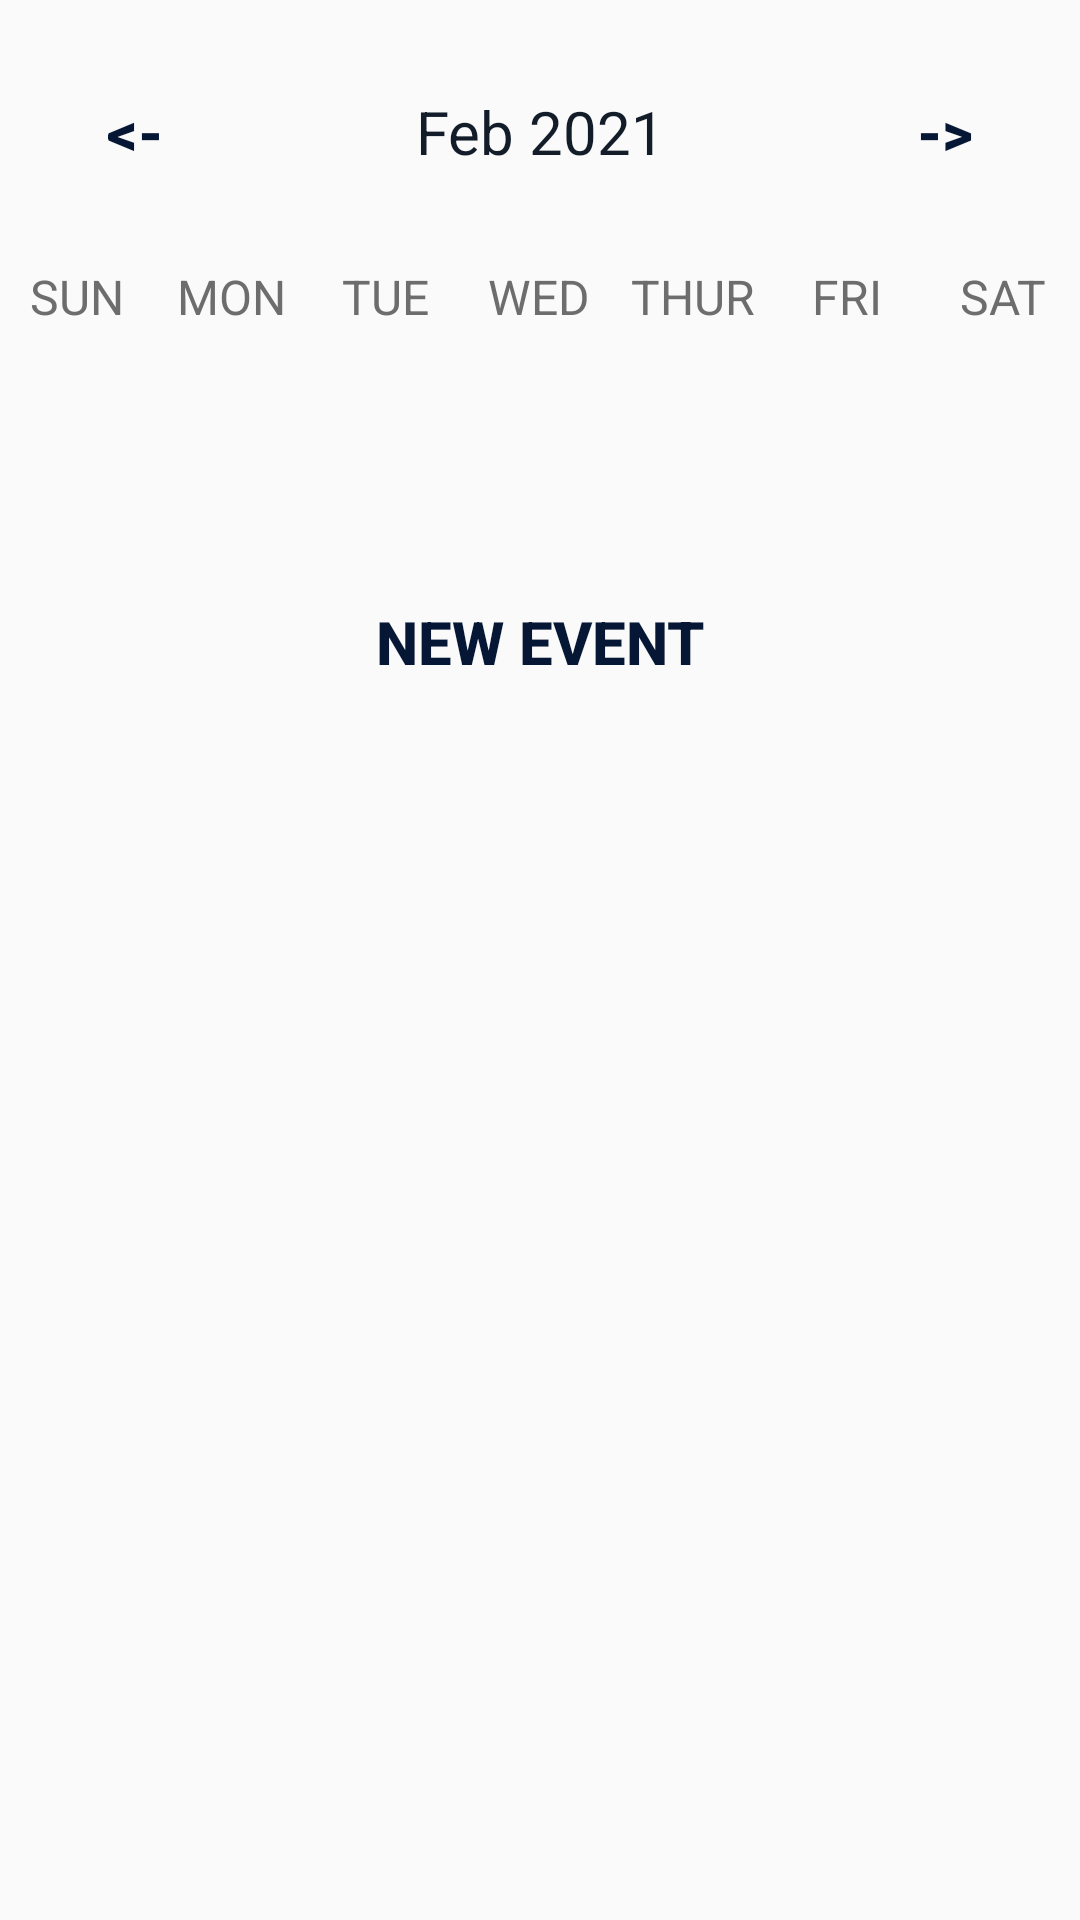

Produce the Android XML layout that renders to this screen, including the resource entries it uses.
<!-- AndroidManifest.xml: application theme Theme.MyApplication -->
<!-- res/layout/activity_week_view.xml -->
<?xml version="1.0" encoding="utf-8"?>
<LinearLayout
    xmlns:android="http://schemas.android.com/apk/res/android"
    xmlns:app="http://schemas.android.com/apk/res-auto"
    xmlns:tools="http://schemas.android.com/tools"
    android:layout_width="match_parent"
    android:layout_height="match_parent"
    android:orientation="vertical"
    tools:context=".MainActivity">

    <LinearLayout
        android:layout_width="match_parent"
        android:layout_height="wrap_content"
        android:orientation="horizontal"
        android:layout_marginBottom="20dp"
        android:layout_marginTop="20dp">

        <Button
            android:layout_width="0dp"
            android:layout_height="wrap_content"
            android:layout_weight="1"
            android:text="@string/back"
            android:textColor="@color/Navy"
            android:background="@null"
            android:textStyle="bold"
            android:onClick="previousWeekAction"
            android:textSize="20sp"/>

        <TextView
            android:id="@+id/monthYearTV"
            android:layout_width="0dp"
            android:layout_weight="2"
            android:layout_height="wrap_content"
            android:text="Feb 2021"
            android:textSize="20sp"
            android:textAlignment="center"
            android:textColor="@color/navyBlack"/>

        <Button
            android:layout_width="0dp"
            android:layout_height="wrap_content"
            android:layout_weight="1"
            android:text="@string/forward"
            android:textColor="@color/Navy"
            android:background="@null"
            android:textStyle="bold"
            android:onClick="nextWeekAction"
            android:textSize="20sp"/>

    </LinearLayout>

    <LinearLayout
        android:layout_width="match_parent"
        android:layout_height="wrap_content"
        android:orientation="horizontal">

        <TextView
            android:layout_width="0dp"
            android:layout_height="wrap_content"
            android:layout_weight="1"
            android:text="SUN"
            android:textColor="@color/gray"
            android:textAlignment="center"
            android:textSize="16sp"/>

        <TextView
            android:layout_width="0dp"
            android:layout_height="wrap_content"
            android:layout_weight="1"
            android:text="MON"
            android:textColor="@color/gray"
            android:textAlignment="center"
            android:textSize="16sp"/>

        <TextView
            android:layout_width="0dp"
            android:layout_height="wrap_content"
            android:layout_weight="1"
            android:text="TUE"
            android:textColor="@color/gray"
            android:textAlignment="center"
            android:textSize="16sp"/>

        <TextView
            android:layout_width="0dp"
            android:layout_height="wrap_content"
            android:layout_weight="1"
            android:text="WED"
            android:textColor="@color/gray"
            android:textAlignment="center"
            android:textSize="16sp"/>

        <TextView
            android:layout_width="0dp"
            android:layout_height="wrap_content"
            android:layout_weight="1"
            android:text="THUR"
            android:textColor="@color/gray"
            android:textAlignment="center"
            android:textSize="16sp"/>

        <TextView
            android:layout_width="0dp"
            android:layout_height="wrap_content"
            android:layout_weight="1"
            android:text="FRI"
            android:textColor="@color/gray"
            android:textAlignment="center"
            android:textSize="16sp"/>

        <TextView
            android:layout_width="0dp"
            android:layout_height="wrap_content"
            android:layout_weight="1"
            android:text="SAT"
            android:textColor="@color/gray"
            android:textAlignment="center"
            android:textSize="16sp"/>


    </LinearLayout>


    <androidx.recyclerview.widget.RecyclerView
        android:id="@+id/calendarRecyclerView"
        android:layout_width="match_parent"
        android:layout_height="0dp"
        android:layout_weight="1"/>

    <Button
        android:layout_width="wrap_content"
        android:layout_height="wrap_content"
        android:text="New Event"
        android:textColor="@color/Navy"
        android:background="@null"
        android:textStyle="bold"
        android:onClick="newEventAction"
        android:layout_gravity="center"
        android:textSize="20sp"/>

    <ListView
        android:id="@+id/eventListView"
        android:layout_width="match_parent"
        android:layout_height="0dp"
        android:layout_weight="5" />


</LinearLayout>
<!-- resources referenced by this layout -->
<resources>
  <color name="Navy">#061735</color>
  <color name="gray">#6D6D6D</color>
  <color name="navyBlack">#131D29</color>
  <string name="back">&lt;-</string>
  <string name="forward">-&gt;</string>
  <style name="Theme.MyApplication" parent="Theme.MaterialComponents.Light.DarkActionBar.Bridge">
          
          <item name="colorPrimary">@color/navyBlack</item>
          <item name="colorPrimaryDark">@color/darkPurp</item>
          <item name="colorOnPrimary">@color/Navy</item>
          
          <item name="android:statusBarColor">?attr/colorPrimaryVariant</item>
          
      </style>
  <color name="darkPurp">#5731AB</color>
</resources>
